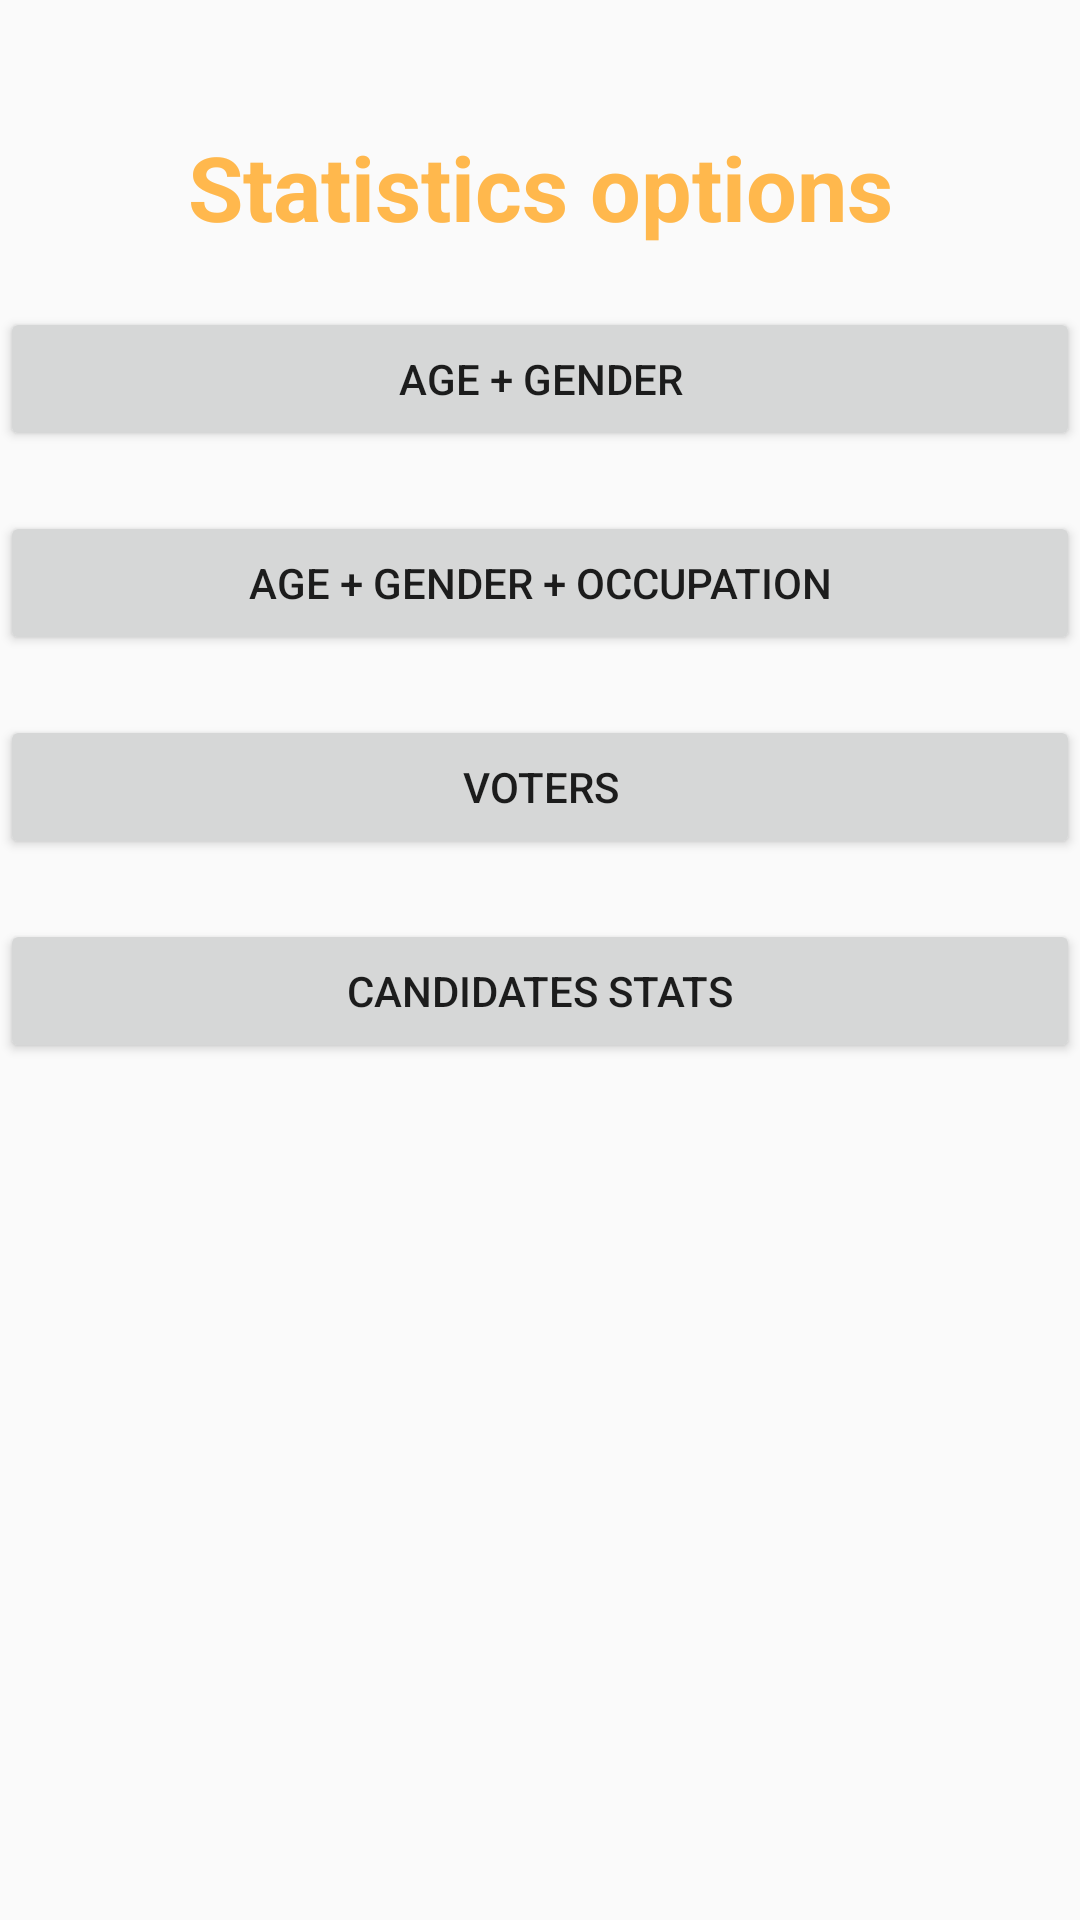

Here is an Android app screen rendered from its layout file. Give the layout XML and the strings, colors and styles it references.
<!-- AndroidManifest.xml: application theme AppTheme -->
<!-- res/layout/statschoice.xml -->
<?xml version="1.0" encoding="utf-8"?>
<LinearLayout xmlns:android="http://schemas.android.com/apk/res/android"
    android:orientation="vertical"
    android:layout_width="match_parent"
    android:layout_height="match_parent"
    android:background="@drawable/pic">

    <TextView
        android:text="Statistics options"
        android:textStyle="bold"
        android:textColor="@color/brown"
        android:textSize="30dp"
        android:layout_width="match_parent"
        android:layout_height="wrap_content"
        android:layout_marginTop="42dp"
        android:gravity="center"/>

    <Button
        android:id="@+id/option1"
        android:text="Age + Gender"
        android:layout_width="match_parent"
        android:layout_height="wrap_content"
        android:layout_marginTop="20dp"
        android:gravity="center"/>

    <Button
        android:id="@+id/option2"
        android:text="Age + Gender + Occupation"
        android:layout_width="match_parent"
        android:layout_height="wrap_content"
        android:layout_marginTop="20dp"
        android:gravity="center"/>

    <Button
        android:id="@+id/option3"
        android:text="Voters"
        android:layout_width="match_parent"
        android:layout_height="wrap_content"
        android:layout_marginTop="20dp"
        android:gravity="center" />
    <Button
        android:id="@+id/option4"
        android:text="Candidates stats"
        android:layout_width="match_parent"
        android:layout_height="wrap_content"
        android:layout_marginTop="20dp"
        android:gravity="center"/>

</LinearLayout>
<!-- resources referenced by this layout -->
<resources>
  <color name="brown">#ffb84d</color>
  <style name="AppTheme" parent="Theme.AppCompat.Light.DarkActionBar">
          
          <item name="colorPrimary">@color/colorPrimary</item>
          <item name="colorPrimaryDark">@color/colorPrimaryDark</item>
          <item name="colorAccent">@color/orange</item>
  
  
      </style>
  <color name="colorPrimary">#3F51B5</color>
  <color name="colorPrimaryDark">#303F9F</color>
  <color name="orange">#cc7a00</color>
</resources>
